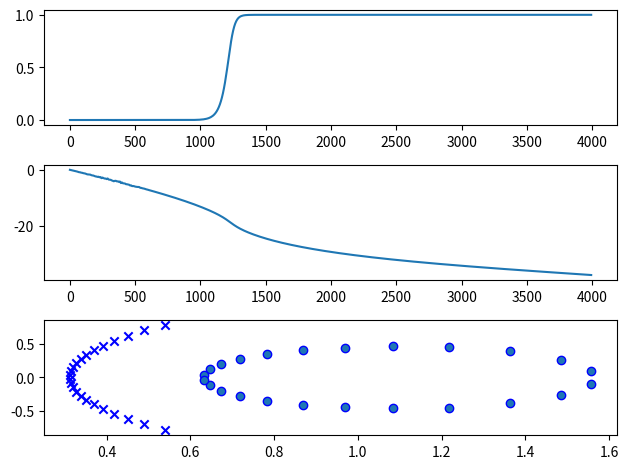

The script that saved this image:
import numpy as np
import scipy.signal as sig
import matplotlib.pyplot as plt

fs = 8000
[n, w] = sig.buttord(1200 / 4000, 1500 / 4000, 1, 50)
[b, a] = sig.butter(n, w, btype='highpass')
w, h = sig.freqz(b, a, 512, fs=fs)
z, p, k = sig.tf2zpk(b, a)

plt.subplot(3, 1, 1)
plt.plot(w, np.abs(h))

plt.subplot(3, 1, 2)
plt.plot(w, np.unwrap(np.angle(h)))

plt.subplot(3, 1, 3)
plt.scatter(np.real(z), np.imag(z), marker='o', edgecolors='b')
plt.scatter(np.real(p), np.imag(p), marker='x', color='b')
plt.tight_layout()
plt.show()
